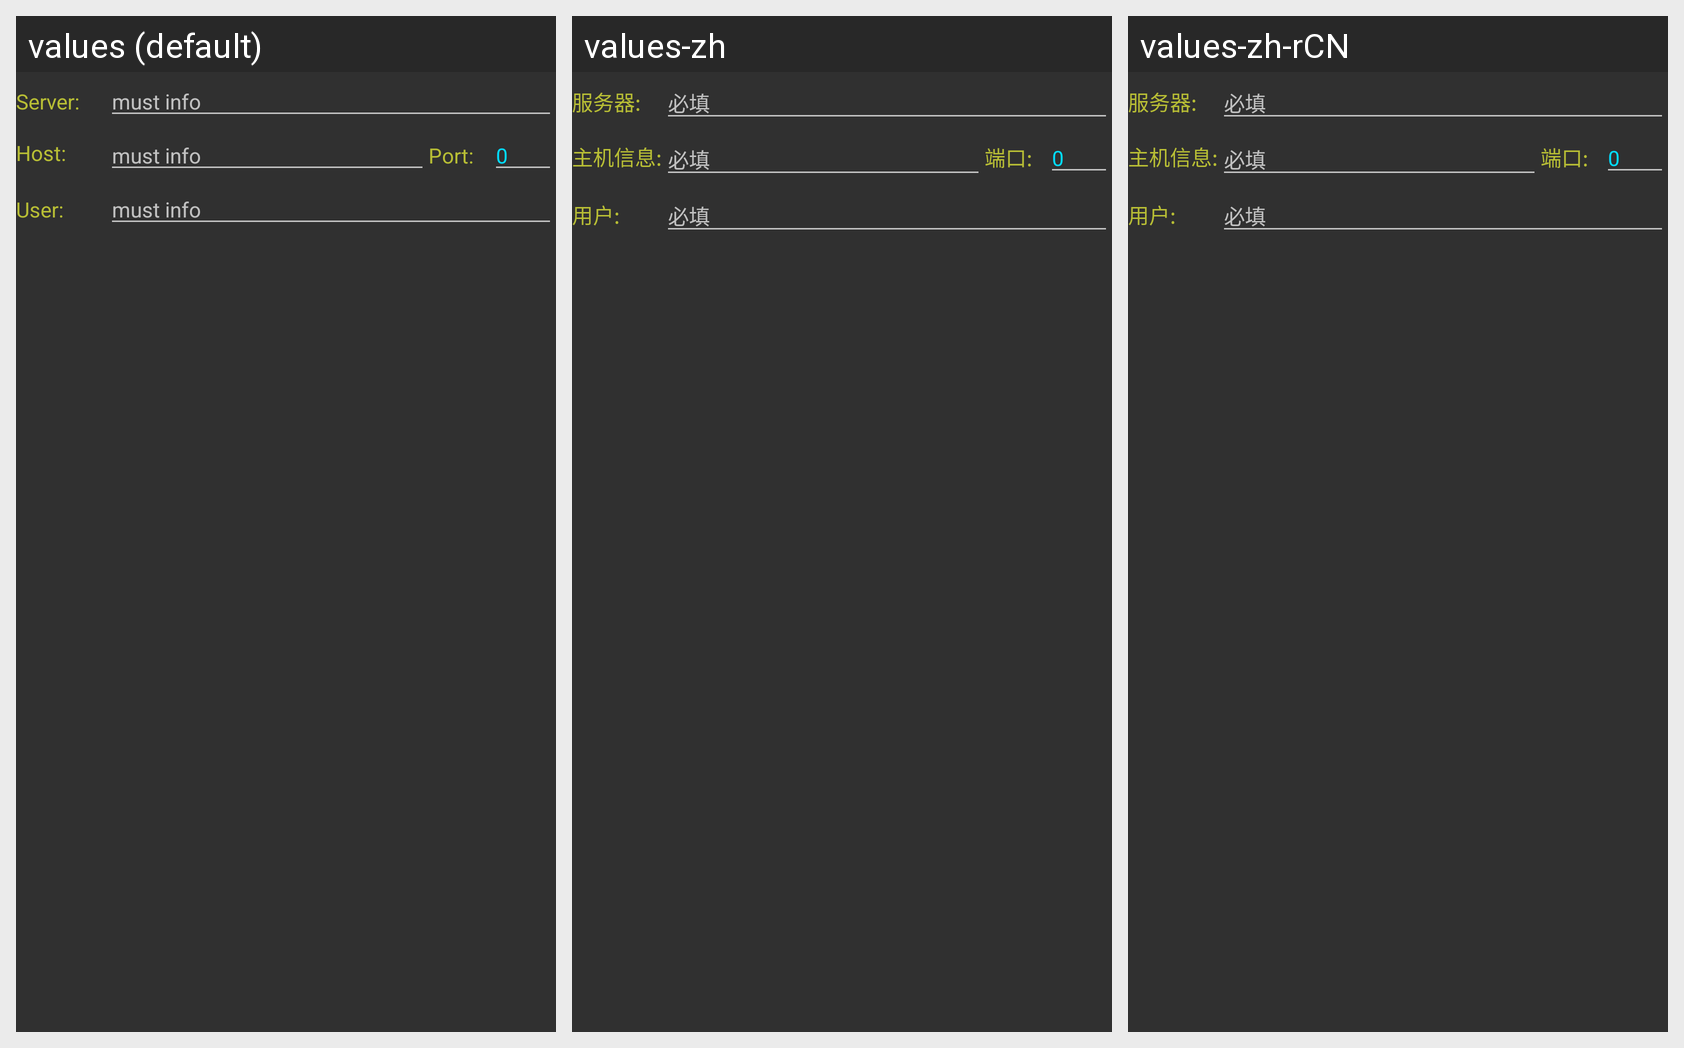

The Android screen above is rendered under several locales of the same app. Produce the string resources it draws, with the default and per-locale values.
Android screen res/layout/dialog_server_edit.xml rendered under 3 locales, left to right: values (default), values-zh, values-zh-rCN. Device: Nexus 5 (rendered at 1080×1920; each locale shown at half size, 540×960, under a caption strip naming it); theme AppTheme.
Strings drawn on this screen, with the default value and each locale's value (text and hints the layout hard-codes, and strings that could not be matched under every locale, appear in the picture but are not listed):

server_name
  values: Server:
  values-zh: 服务器:
  values-zh-rCN: 服务器:

must_info
  values: must info
  values-zh: 必填
  values-zh-rCN: 必填

server_port
  values: Port:
  values-zh: 端口:
  values-zh-rCN: 端口:

server_user
  values: User:
  values-zh: 用户:
  values-zh-rCN: 用户:
